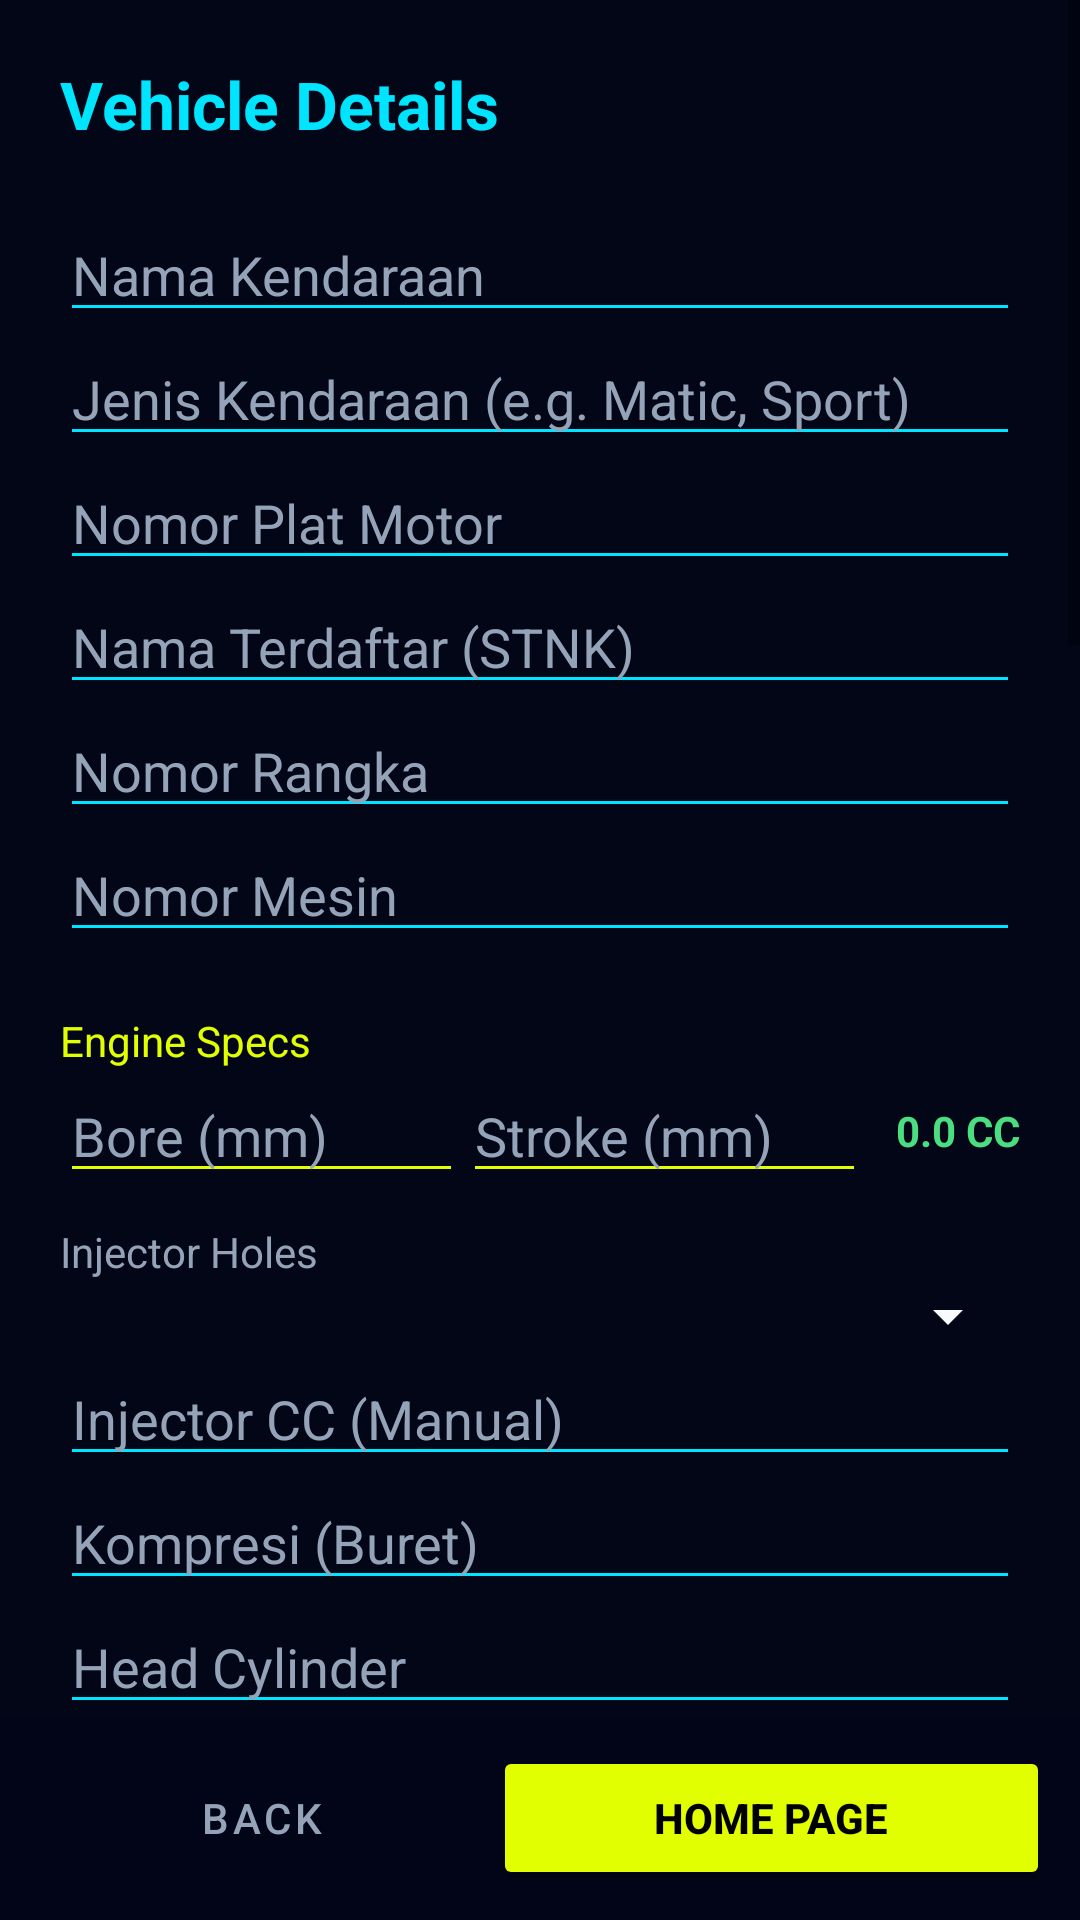

Here is an Android app screen rendered from its layout file. Give the layout XML and the strings, colors and styles it references.
<!-- AndroidManifest.xml: application theme Theme.MaterialComponents.Light.NoActionBar -->
<!-- res/layout/activity_vehicle_form.xml -->
<?xml version="1.0" encoding="utf-8"?>
<RelativeLayout xmlns:android="http://schemas.android.com/apk/res/android"
    android:layout_width="match_parent" android:layout_height="match_parent"
    android:background="@color/bg_carbon_black">

    <ScrollView
        android:layout_width="match_parent" android:layout_height="match_parent"
        android:layout_above="@+id/navBottom">

        <LinearLayout android:layout_width="match_parent" android:layout_height="wrap_content"
            android:orientation="vertical" android:padding="20dp">

        <TextView android:id="@+id/tvFormTitle" android:layout_width="wrap_content" android:layout_height="wrap_content"
            android:text="Vehicle Details" android:textColor="@color/racing_cyan" android:textSize="22sp" android:textStyle="bold" android:layout_marginBottom="20dp"/>

        
        <EditText android:id="@+id/etName" android:layout_width="match_parent" android:layout_height="wrap_content" android:hint="Nama Kendaraan" android:textColor="@color/text_white" android:textColorHint="@color/text_gray" android:backgroundTint="@color/racing_cyan"/>
        <EditText android:id="@+id/etType" android:layout_width="match_parent" android:layout_height="wrap_content" android:hint="Jenis Kendaraan (e.g. Matic, Sport)" android:textColor="@color/text_white" android:textColorHint="@color/text_gray" android:backgroundTint="@color/racing_cyan"/>
        <EditText android:id="@+id/etPlate" android:layout_width="match_parent" android:layout_height="wrap_content" android:hint="Nomor Plat Motor" android:textColor="@color/text_white" android:textColorHint="@color/text_gray" android:backgroundTint="@color/racing_cyan"/>
        <EditText android:id="@+id/etRegisteredName" android:layout_width="match_parent" android:layout_height="wrap_content" android:hint="Nama Terdaftar (STNK)" android:textColor="@color/text_white" android:textColorHint="@color/text_gray" android:backgroundTint="@color/racing_cyan"/>
        <EditText android:id="@+id/etFrameNum" android:layout_width="match_parent" android:layout_height="wrap_content" android:hint="Nomor Rangka" android:textColor="@color/text_white" android:textColorHint="@color/text_gray" android:backgroundTint="@color/racing_cyan"/>
        <EditText android:id="@+id/etEngineNum" android:layout_width="match_parent" android:layout_height="wrap_content" android:hint="Nomor Mesin" android:textColor="@color/text_white" android:textColorHint="@color/text_gray" android:backgroundTint="@color/racing_cyan"/>

        <TextView android:layout_width="wrap_content" android:layout_height="wrap_content" android:text="Engine Specs" android:textColor="@color/racing_yellow" android:layout_marginTop="20dp"/>
        <LinearLayout android:layout_width="match_parent" android:layout_height="wrap_content" android:orientation="horizontal">
            <EditText android:id="@+id/etBore" android:layout_width="0dp" android:layout_height="wrap_content" android:layout_weight="1" android:hint="Bore (mm)" android:inputType="numberDecimal" android:textColor="@color/text_white" android:textColorHint="@color/text_gray" android:backgroundTint="@color/racing_yellow"/>
            <EditText android:id="@+id/etStroke" android:layout_width="0dp" android:layout_height="wrap_content" android:layout_weight="1" android:hint="Stroke (mm)" android:inputType="numberDecimal" android:textColor="@color/text_white" android:textColorHint="@color/text_gray" android:backgroundTint="@color/racing_yellow"/>
            <TextView android:id="@+id/tvAutoCC" android:layout_width="wrap_content" android:layout_height="wrap_content" android:text="0.0 CC" android:textColor="@color/racing_green" android:layout_gravity="center_vertical" android:layout_marginStart="10dp" android:textStyle="bold"/>
        </LinearLayout>

        <TextView android:layout_width="wrap_content" android:layout_height="wrap_content" android:text="Injector Holes" android:textColor="@color/text_gray" android:layout_marginTop="10dp"/>
        <Spinner android:id="@+id/spnHoles" android:layout_width="match_parent" android:layout_height="wrap_content" android:backgroundTint="@color/text_white"/>
        <EditText android:id="@+id/etInjectorCC" android:layout_width="match_parent" android:layout_height="wrap_content" android:hint="Injector CC (Manual)" android:inputType="number" android:textColor="@color/text_white" android:textColorHint="@color/text_gray" android:backgroundTint="@color/racing_cyan"/>

        <EditText android:id="@+id/etCompression" android:layout_width="match_parent" android:layout_height="wrap_content" android:hint="Kompresi (Buret)" android:textColor="@color/text_white" android:textColorHint="@color/text_gray" android:backgroundTint="@color/racing_cyan"/>
        <EditText android:id="@+id/etHead" android:layout_width="match_parent" android:layout_height="wrap_content" android:hint="Head Cylinder" android:textColor="@color/text_white" android:textColorHint="@color/text_gray" android:backgroundTint="@color/racing_cyan"/>
        <EditText android:id="@+id/etNoken" android:layout_width="match_parent" android:layout_height="wrap_content" android:hint="Noken AS" android:textColor="@color/text_white" android:textColorHint="@color/text_gray" android:backgroundTint="@color/racing_cyan"/>
        <EditText android:id="@+id/etKlep" android:layout_width="match_parent" android:layout_height="wrap_content" android:hint="Per Klep" android:textColor="@color/text_white" android:textColorHint="@color/text_gray" android:backgroundTint="@color/racing_cyan"/>
        <EditText android:id="@+id/etTB" android:layout_width="match_parent" android:layout_height="wrap_content" android:hint="Throttle Body" android:textColor="@color/text_white" android:textColorHint="@color/text_gray" android:backgroundTint="@color/racing_cyan"/>
        <EditText android:id="@+id/etPerKopling" android:layout_width="match_parent" android:layout_height="wrap_content" android:hint="Per Kopling" android:textColor="@color/text_white" android:textColorHint="@color/text_gray" android:backgroundTint="@color/racing_cyan"/>
        <EditText android:id="@+id/etECU" android:layout_width="match_parent" android:layout_height="wrap_content" android:hint="ECU" android:textColor="@color/text_white" android:textColorHint="@color/text_gray" android:backgroundTint="@color/racing_cyan"/>

        <TextView android:layout_width="wrap_content" android:layout_height="wrap_content" android:text="Brakes &amp; Handling" android:textColor="@color/racing_yellow" android:layout_marginTop="20dp"/>
        <EditText android:id="@+id/etMasterDepan" android:layout_width="match_parent" android:layout_height="wrap_content" android:hint="Master Rem Depan" android:textColor="@color/text_white" android:textColorHint="@color/text_gray" android:backgroundTint="@color/racing_cyan"/>
        <EditText android:id="@+id/etMasterBelakang" android:layout_width="match_parent" android:layout_height="wrap_content" android:hint="Master Rem Belakang" android:textColor="@color/text_white" android:textColorHint="@color/text_gray" android:backgroundTint="@color/racing_cyan"/>
        <EditText android:id="@+id/etKaliperDepan" android:layout_width="match_parent" android:layout_height="wrap_content" android:hint="Kaliper Rem Depan" android:textColor="@color/text_white" android:textColorHint="@color/text_gray" android:backgroundTint="@color/racing_cyan"/>
        <EditText android:id="@+id/etKaliperBelakang" android:layout_width="match_parent" android:layout_height="wrap_content" android:hint="Kaliper Rem Belakang" android:textColor="@color/text_white" android:textColorHint="@color/text_gray" android:backgroundTint="@color/racing_cyan"/>
        <EditText android:id="@+id/etSelangRem" android:layout_width="match_parent" android:layout_height="wrap_content" android:hint="Selang Rem" android:textColor="@color/text_white" android:textColorHint="@color/text_gray" android:backgroundTint="@color/racing_cyan"/>
        <EditText android:id="@+id/etHandleKopling" android:layout_width="match_parent" android:layout_height="wrap_content" android:hint="Handle Kopling" android:textColor="@color/text_white" android:textColorHint="@color/text_gray" android:backgroundTint="@color/racing_cyan"/>

        <TextView android:layout_width="wrap_content" android:layout_height="wrap_content" android:text="Tires" android:textColor="@color/racing_yellow" android:layout_marginTop="20dp"/>
        <EditText android:id="@+id/etBanDepan" android:layout_width="match_parent" android:layout_height="wrap_content" android:hint="Ban Depan" android:textColor="@color/text_white" android:textColorHint="@color/text_gray" android:backgroundTint="@color/racing_cyan"/>
        <EditText android:id="@+id/etBanBelakang" android:layout_width="match_parent" android:layout_height="wrap_content" android:hint="Ban Belakang" android:textColor="@color/text_white" android:textColorHint="@color/text_gray" android:backgroundTint="@color/racing_cyan"/>

        <TextView android:layout_width="wrap_content" android:layout_height="wrap_content" android:text="Others" android:textColor="@color/racing_yellow" android:layout_marginTop="20dp"/>
        <EditText android:id="@+id/etAdditional" android:layout_width="match_parent" android:layout_height="100dp" android:hint="Additional Specs / More Info" android:gravity="top" android:textColor="@color/text_white" android:textColorHint="@color/text_gray" android:backgroundTint="@color/racing_cyan"/>
        <EditText android:id="@+id/etPajak" android:layout_width="match_parent" android:layout_height="wrap_content" android:hint="Pajak Kendaraan (e.g. 5 Tahunan)" android:textColor="@color/text_white" android:textColorHint="@color/text_gray" android:backgroundTint="@color/racing_cyan"/>
        <EditText android:id="@+id/etTglPajak" android:layout_width="match_parent" android:layout_height="wrap_content" android:hint="Tanggal Bayar Pajak" android:textColor="@color/text_white" android:textColorHint="@color/text_gray" android:backgroundTint="@color/racing_cyan"/>

        <Button android:id="@+id/btnSave" android:layout_width="match_parent" android:layout_height="60dp" android:layout_marginTop="30dp"
            android:text="SAVE VEHICLE" android:backgroundTint="@color/racing_green" android:textColor="#000" android:textStyle="bold"/>

        <Button android:id="@+id/btnDelete" android:layout_width="match_parent" android:layout_height="wrap_content" android:layout_marginTop="10dp"
            android:text="DELETE VEHICLE" android:backgroundTint="@color/racing_red" android:textColor="#FFF" android:visibility="gone"/>

    </LinearLayout>
    </ScrollView>

    <LinearLayout android:id="@+id/navBottom" android:layout_width="match_parent" android:layout_height="wrap_content"
        android:layout_alignParentBottom="true" android:background="#CC020617" android:padding="10dp">
        <Button android:id="@+id/btnBack" android:layout_width="0dp" android:layout_height="wrap_content" android:layout_weight="1" android:text="BACK" style="@style/Widget.MaterialComponents.Button.TextButton" android:textColor="@color/text_gray"/>
        <Button android:id="@+id/btnHome" android:layout_width="0dp" android:layout_height="wrap_content" android:layout_weight="1.2" android:text="HOME PAGE" android:backgroundTint="@color/racing_yellow" android:textColor="#000" android:textStyle="bold"/>
    </LinearLayout>
</RelativeLayout>
<!-- resources referenced by this layout -->
<resources>
  <color name="bg_carbon_black">#020617</color>
  <color name="racing_cyan">#00E5FF</color>
  <color name="racing_green">#4ADE80</color>
  <color name="racing_red">#EF4444</color>
  <color name="racing_yellow">#E2FF00</color>
  <color name="text_gray">#94A3B8</color>
  <color name="text_white">#F8FAFC</color>
</resources>
